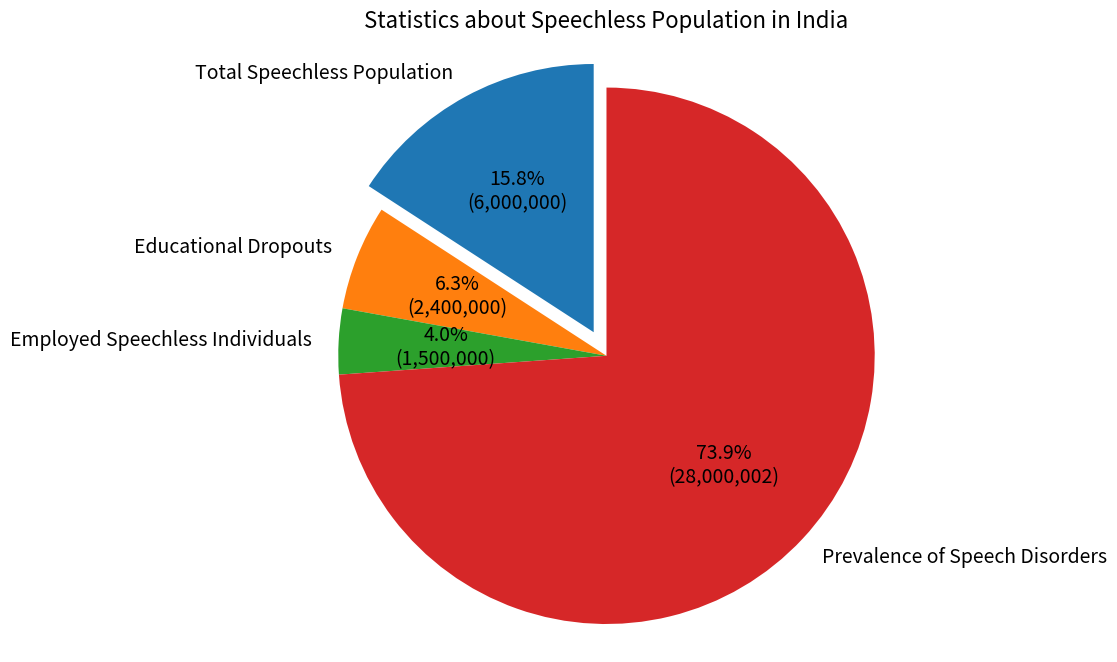

Write Python code to recreate this figure.
import pandas as pd
import matplotlib.pyplot as plt

# Meaningful Data for Speechless Population
data = {
    "Categories": [
        "Total Speechless Population", 
        "Educational Dropouts", 
        "Employed Speechless Individuals", 
        "Prevalence of Speech Disorders"
    ],
    "Values": [
        6000000,  # Total speechless population
        2400000,  # Educational dropouts (40% of 6 million)
        1500000,  # Employed individuals (25% of 6 million)
        28000000   # Prevalence of speech disorders (2% of India's population)
    ]
}

df = pd.DataFrame(data)

# Create Pie Chart
plt.figure(figsize=(8, 8))  # Set figure size for better visibility

# Define a function to format the label with percentage
def my_autopct(pct, allvalues):
    absolute = int(pct / 100. * sum(allvalues))
    return f'{pct:.1f}%\n({absolute:,})'

# Create pie chart with increased text size for all text elements
plt.pie(df["Values"], 
        labels=df["Categories"], 
        autopct=lambda pct: my_autopct(pct, df["Values"]),
        startangle=90, 
        colors=plt.cm.tab10.colors,
        explode=(0.1, 0, 0, 0),  # Slightly explode the first slice for emphasis
        textprops={'fontsize': 14})  # Increase label font size

plt.title("Statistics about Speechless Population in India", fontsize=16)  # Increase title font size
plt.axis('equal')  # Equal aspect ratio ensures that pie is drawn as a circle.
plt.show()
